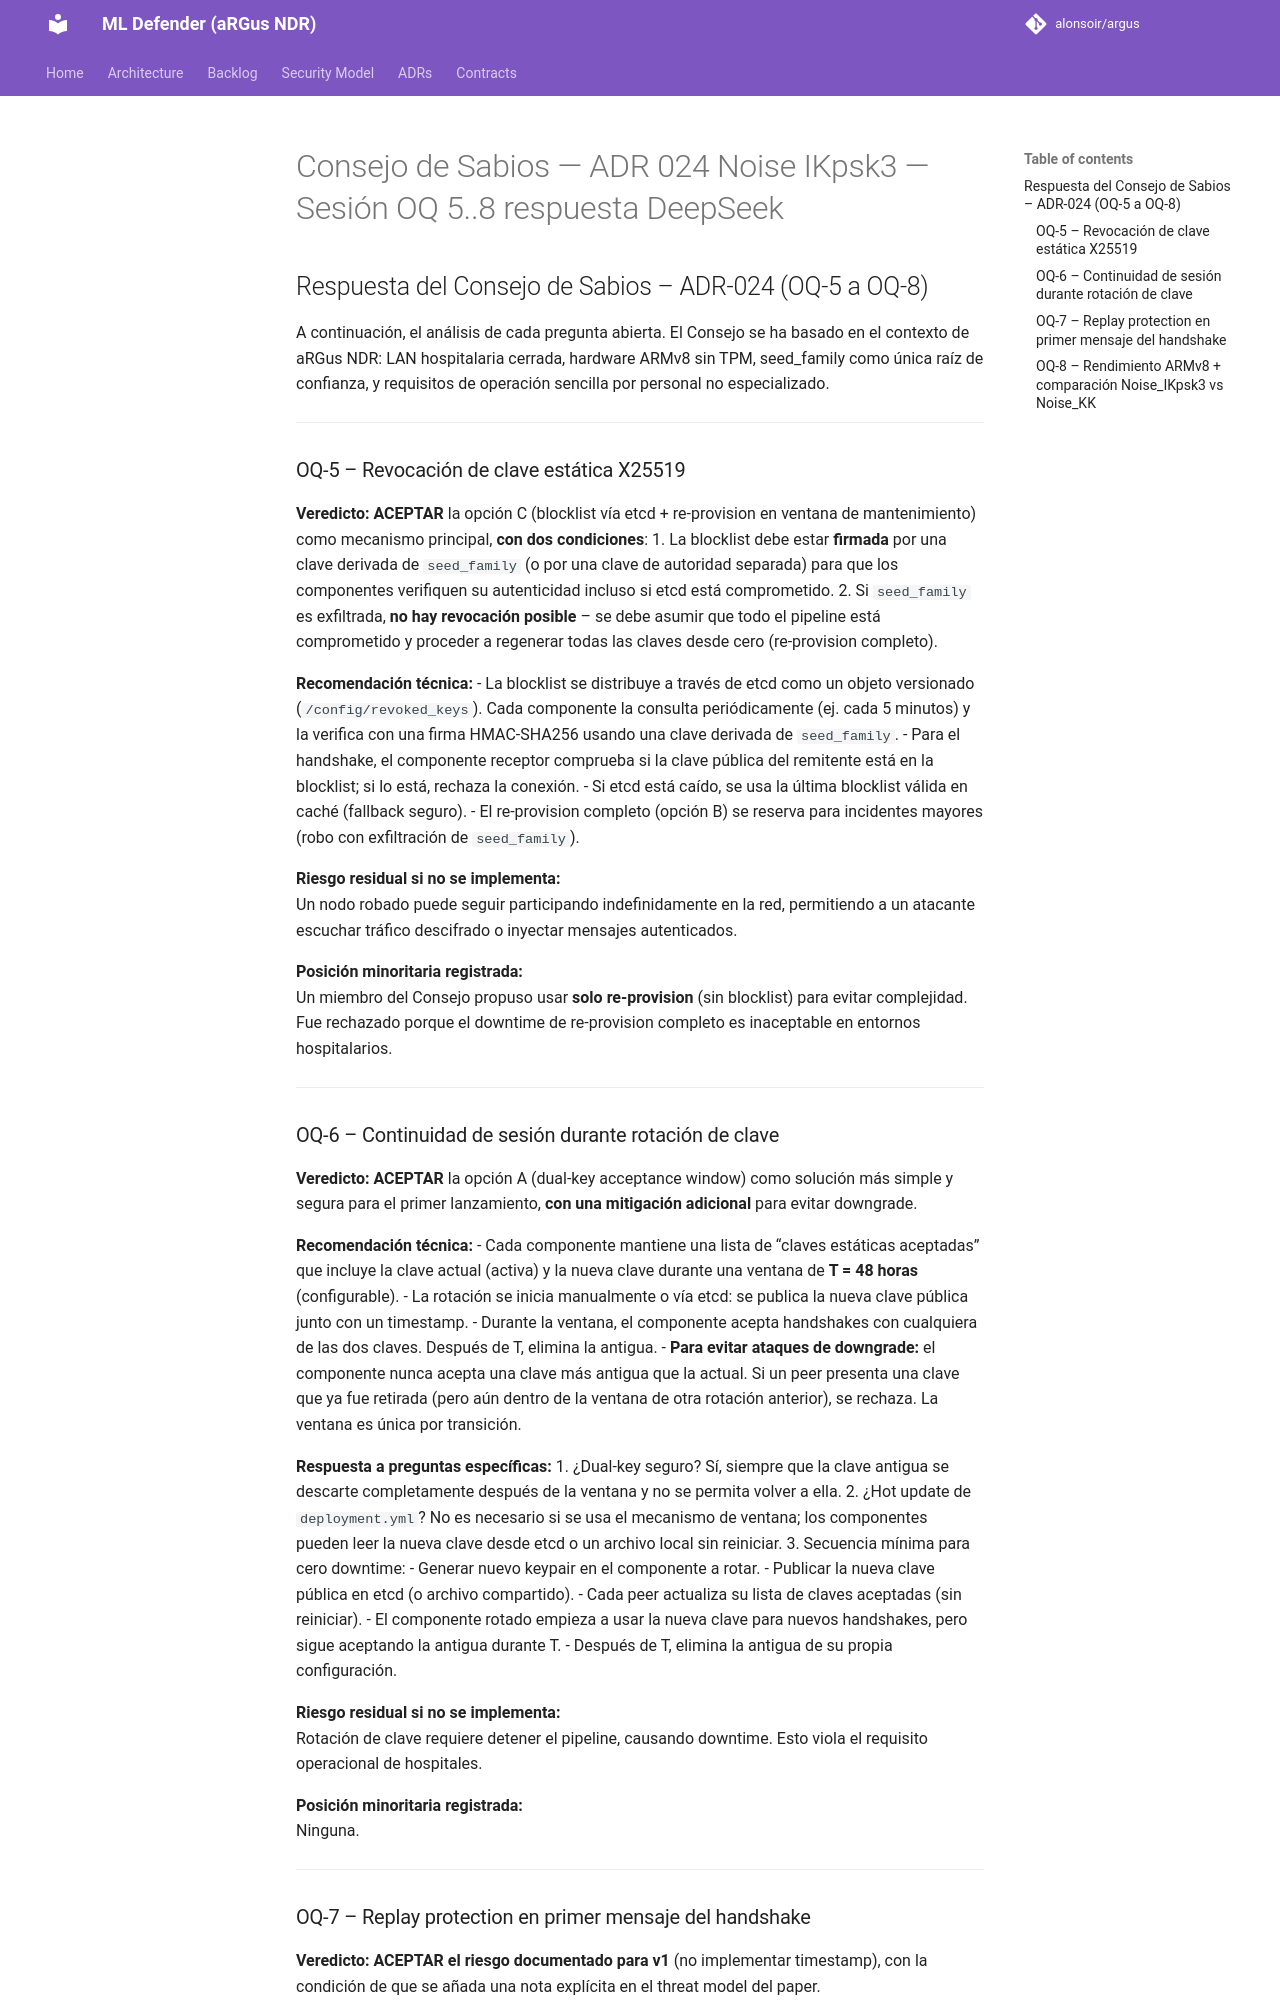

repository: alonsoir/argus · page: council/Consejo de Sabios — ADR-024 Noise_IKpsk3 — Sesión OQ-5..8-respuesta-DeepSeek/index.html · generator: mkdocs

## Respuesta del Consejo de Sabios – ADR-024 (OQ-5 a OQ-8)

A continuación, el análisis de cada pregunta abierta. El Consejo se ha basado en el contexto de aRGus NDR: LAN hospitalaria cerrada, hardware ARMv8 sin TPM, seed_family como única raíz de confianza, y requisitos de operación sencilla por personal no especializado.

---

### OQ‑5 – Revocación de clave estática X25519

**Veredicto:** **ACEPTAR** la opción C (blocklist vía etcd + re‑provision en ventana de mantenimiento) como mecanismo principal, **con dos condiciones**:
1. La blocklist debe estar **firmada** por una clave derivada de `seed_family` (o por una clave de autoridad separada) para que los componentes verifiquen su autenticidad incluso si etcd está comprometido.
2. Si `seed_family` es exfiltrada, **no hay revocación posible** – se debe asumir que todo el pipeline está comprometido y proceder a regenerar todas las claves desde cero (re‑provision completo).

**Recomendación técnica:**
- La blocklist se distribuye a través de etcd como un objeto versionado (`/config/revoked_keys`). Cada componente la consulta periódicamente (ej. cada 5 minutos) y la verifica con una firma HMAC-SHA256 usando una clave derivada de `seed_family`.
- Para el handshake, el componente receptor comprueba si la clave pública del remitente está en la blocklist; si lo está, rechaza la conexión.
- Si etcd está caído, se usa la última blocklist válida en caché (fallback seguro).
- El re‑provision completo (opción B) se reserva para incidentes mayores (robo con exfiltración de `seed_family`).

**Riesgo residual si no se implementa:**  
Un nodo robado puede seguir participando indefinidamente en la red, permitiendo a un atacante escuchar tráfico descifrado o inyectar mensajes autenticados.

**Posición minoritaria registrada:**  
Un miembro del Consejo propuso usar **solo re‑provision** (sin blocklist) para evitar complejidad. Fue rechazado porque el downtime de re‑provision completo es inaceptable en entornos hospitalarios.

---

### OQ‑6 – Continuidad de sesión durante rotación de clave

**Veredicto:** **ACEPTAR** la opción A (dual‑key acceptance window) como solución más simple y segura para el primer lanzamiento, **con una mitigación adicional** para evitar downgrade.

**Recomendación técnica:**
- Cada componente mantiene una lista de “claves estáticas aceptadas” que incluye la clave actual (activa) y la nueva clave durante una ventana de **T = 48 horas** (configurable).
- La rotación se inicia manualmente o vía etcd: se publica la nueva clave pública junto con un timestamp.
- Durante la ventana, el componente acepta handshakes con cualquiera de las dos claves. Después de T, elimina la antigua.
- **Para evitar ataques de downgrade:** el componente nunca acepta una clave más antigua que la actual. Si un peer presenta una clave que ya fue retirada (pero aún dentro de la ventana de otra rotación anterior), se rechaza. La ventana es única por transición.

**Respuesta a preguntas específicas:**
1. ¿Dual‑key seguro? Sí, siempre que la clave antigua se descarte completamente después de la ventana y no se permita volver a ella.
2. ¿Hot update de `deployment.yml`? No es necesario si se usa el mecanismo de ventana; los componentes pueden leer la nueva clave desde etcd o un archivo local sin reiniciar.
3. Secuencia mínima para cero downtime:
   - Generar nuevo keypair en el componente a rotar.
   - Publicar la nueva clave pública en etcd (o archivo compartido).
   - Cada peer actualiza su lista de claves aceptadas (sin reiniciar).
   - El componente rotado empieza a usar la nueva clave para nuevos handshakes, pero sigue aceptando la antigua durante T.
   - Después de T, elimina la antigua de su propia configuración.

**Riesgo residual si no se implementa:**  
Rotación de clave requiere detener el pipeline, causando downtime. Esto viola el requisito operacional de hospitales.

**Posición minoritaria registrada:**  
Ninguna.

---
